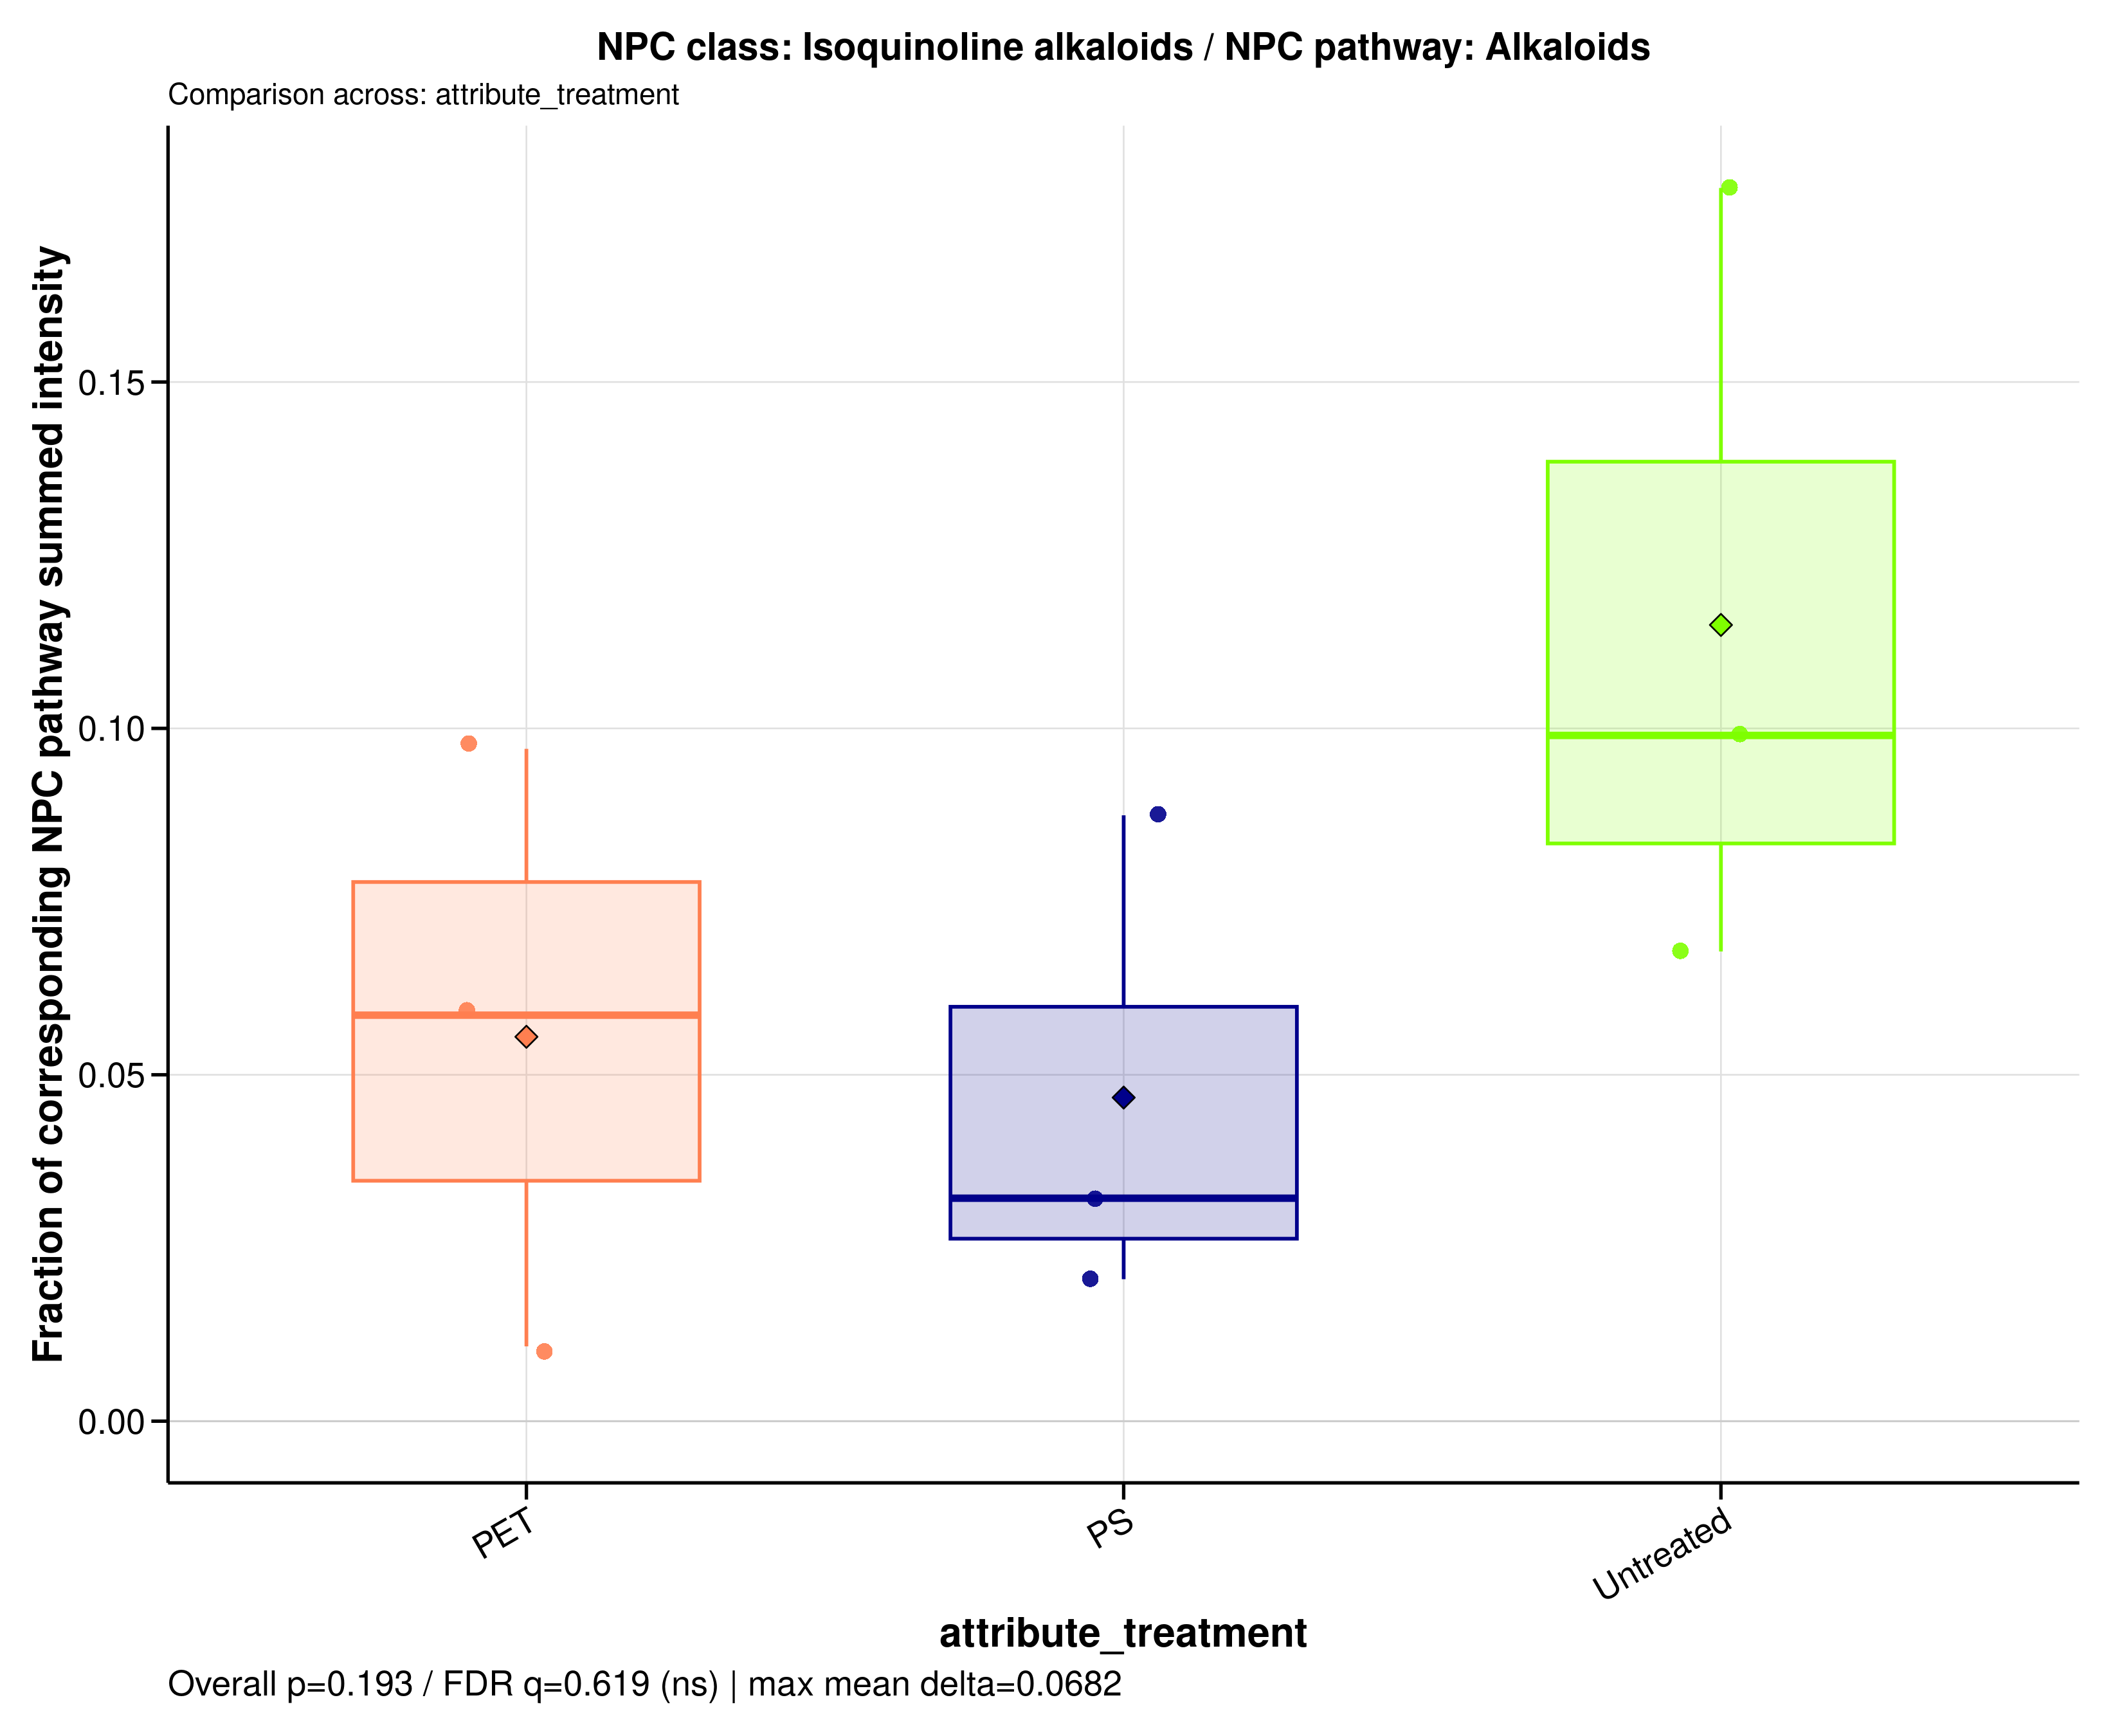

The table this chart was drawn from, first rows:
sample_id	group	data_source	numerator_level	numerator_term	numerator_class	denominator_level	denominator_term	npc_pathway	npc_superclass	npc_class	ratio_label	ratio_plot_label	numerator_n_features	denominator_n_features	numerator_summed_intensity	denominator_summed_intensity	ratio	npc_overall_test	npc_overall_p_value	npc_overall_q_value	npc_overall_significance	npc_max_mean_difference	npc_max_median_difference
A549_110626_PET100	PET	filtered	class	Isoquinoline alkaloids	Isoquinoline alkaloids	pathway	Alkaloids	Alkaloids	Tyrosine alkaloids	Isoquinoline alkaloids	NPC class: Isoquinoline alkaloids / NPC …	Isoquinoline alkaloids	8	80	2.331	24.01	0.09705	kruskal_wallis	0.1931	0.6192	ns	0.06822	0.0668
A549_110626_PS100	PS	filtered	class	Isoquinoline alkaloids	Isoquinoline alkaloids	pathway	Alkaloids	Alkaloids	Tyrosine alkaloids	Isoquinoline alkaloids	NPC class: Isoquinoline alkaloids / NPC …	Isoquinoline alkaloids	8	80	0.4033	19.68	0.0205	kruskal_wallis	0.1931	0.6192	ns	0.06822	0.0668
A549_110626_untreated	Untreated	filtered	class	Isoquinoline alkaloids	Isoquinoline alkaloids	pathway	Alkaloids	Alkaloids	Tyrosine alkaloids	Isoquinoline alkaloids	NPC class: Isoquinoline alkaloids / NPC …	Isoquinoline alkaloids	8	80	3.215	32.48	0.09898	kruskal_wallis	0.1931	0.6192	ns	0.06822	0.0668
A549_180626_PET100	PET	filtered	class	Isoquinoline alkaloids	Isoquinoline alkaloids	pathway	Alkaloids	Alkaloids	Tyrosine alkaloids	Isoquinoline alkaloids	NPC class: Isoquinoline alkaloids / NPC …	Isoquinoline alkaloids	8	80	2.093	35.72	0.0586	kruskal_wallis	0.1931	0.6192	ns	0.06822	0.0668
A549_180626_PS100	PS	filtered	class	Isoquinoline alkaloids	Isoquinoline alkaloids	pathway	Alkaloids	Alkaloids	Tyrosine alkaloids	Isoquinoline alkaloids	NPC class: Isoquinoline alkaloids / NPC …	Isoquinoline alkaloids	8	80	2.237	25.58	0.08745	kruskal_wallis	0.1931	0.6192	ns	0.06822	0.0668
A549_180626_untreated	Untreated	filtered	class	Isoquinoline alkaloids	Isoquinoline alkaloids	pathway	Alkaloids	Alkaloids	Tyrosine alkaloids	Isoquinoline alkaloids	NPC class: Isoquinoline alkaloids / NPC …	Isoquinoline alkaloids	8	80	7.772	43.66	0.178	kruskal_wallis	0.1931	0.6192	ns	0.06822	0.0668
A549_210626_PET100	PET	filtered	class	Isoquinoline alkaloids	Isoquinoline alkaloids	pathway	Alkaloids	Alkaloids	Tyrosine alkaloids	Isoquinoline alkaloids	NPC class: Isoquinoline alkaloids / NPC …	Isoquinoline alkaloids	8	80	0.2933	27.16	0.0108	kruskal_wallis	0.1931	0.6192	ns	0.06822	0.0668
A549_210626_PS100	PS	filtered	class	Isoquinoline alkaloids	Isoquinoline alkaloids	pathway	Alkaloids	Alkaloids	Tyrosine alkaloids	Isoquinoline alkaloids	NPC class: Isoquinoline alkaloids / NPC …	Isoquinoline alkaloids	8	80	0.7733	24.03	0.03218	kruskal_wallis	0.1931	0.6192	ns	0.06822	0.0668
A549_210626_untreated	Untreated	filtered	class	Isoquinoline alkaloids	Isoquinoline alkaloids	pathway	Alkaloids	Alkaloids	Tyrosine alkaloids	Isoquinoline alkaloids	NPC class: Isoquinoline alkaloids / NPC …	Isoquinoline alkaloids	8	80	1.542	22.74	0.0678	kruskal_wallis	0.1931	0.6192	ns	0.06822	0.0668
